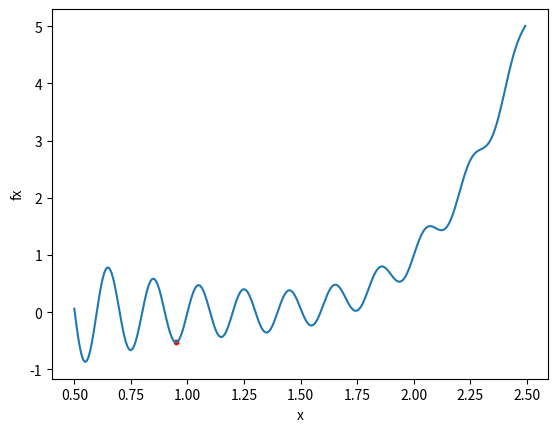

The matplotlib source for this figure:
import random
import math
import numpy
import matplotlib.pyplot as plt

def f(x):
    return math.sin(10*math.pi*x)/(2*x) + (x-1)**4

x = random.uniform(0.5, 2.5) 
step = 0.0078125
a = numpy.gradient([f(x-step), f(x), f(x+step)], [x-step, x, x+step])
e = 50

while not ( a[0]<0 and a[2]>0 ):
    if ( a[0]>0 and a[2]>0 ):
        if e<0.007:
            x = x-step
            a = numpy.gradient([f(x-step), f(x), f(x+step)], [x-step, x, x+step])
            while not ( a[0]<0 and a[2]>0 ):
                x = x-step
                a = numpy.gradient([f(x-step), f(x), f(x+step)], [x-step, x, x+step])
            break
        e = e/2
    x = x+step
    a = numpy.gradient([f(x-step), f(x), f(x+step)], [x-step, x, x+step])

print(e)
x_value = x
y_value = f(x_value)
print("x=" + str(x_value) + "  y=" + str(y_value))
fx = numpy.vectorize(f)
x = numpy.arange(0.5, 2.5, 0.0078125)
plt.plot(x, fx(x))
plt.scatter(x_value, y_value, color= "red", marker= "o", s=10)   
plt.xlabel('x') 
plt.ylabel('fx')
plt.show() 
